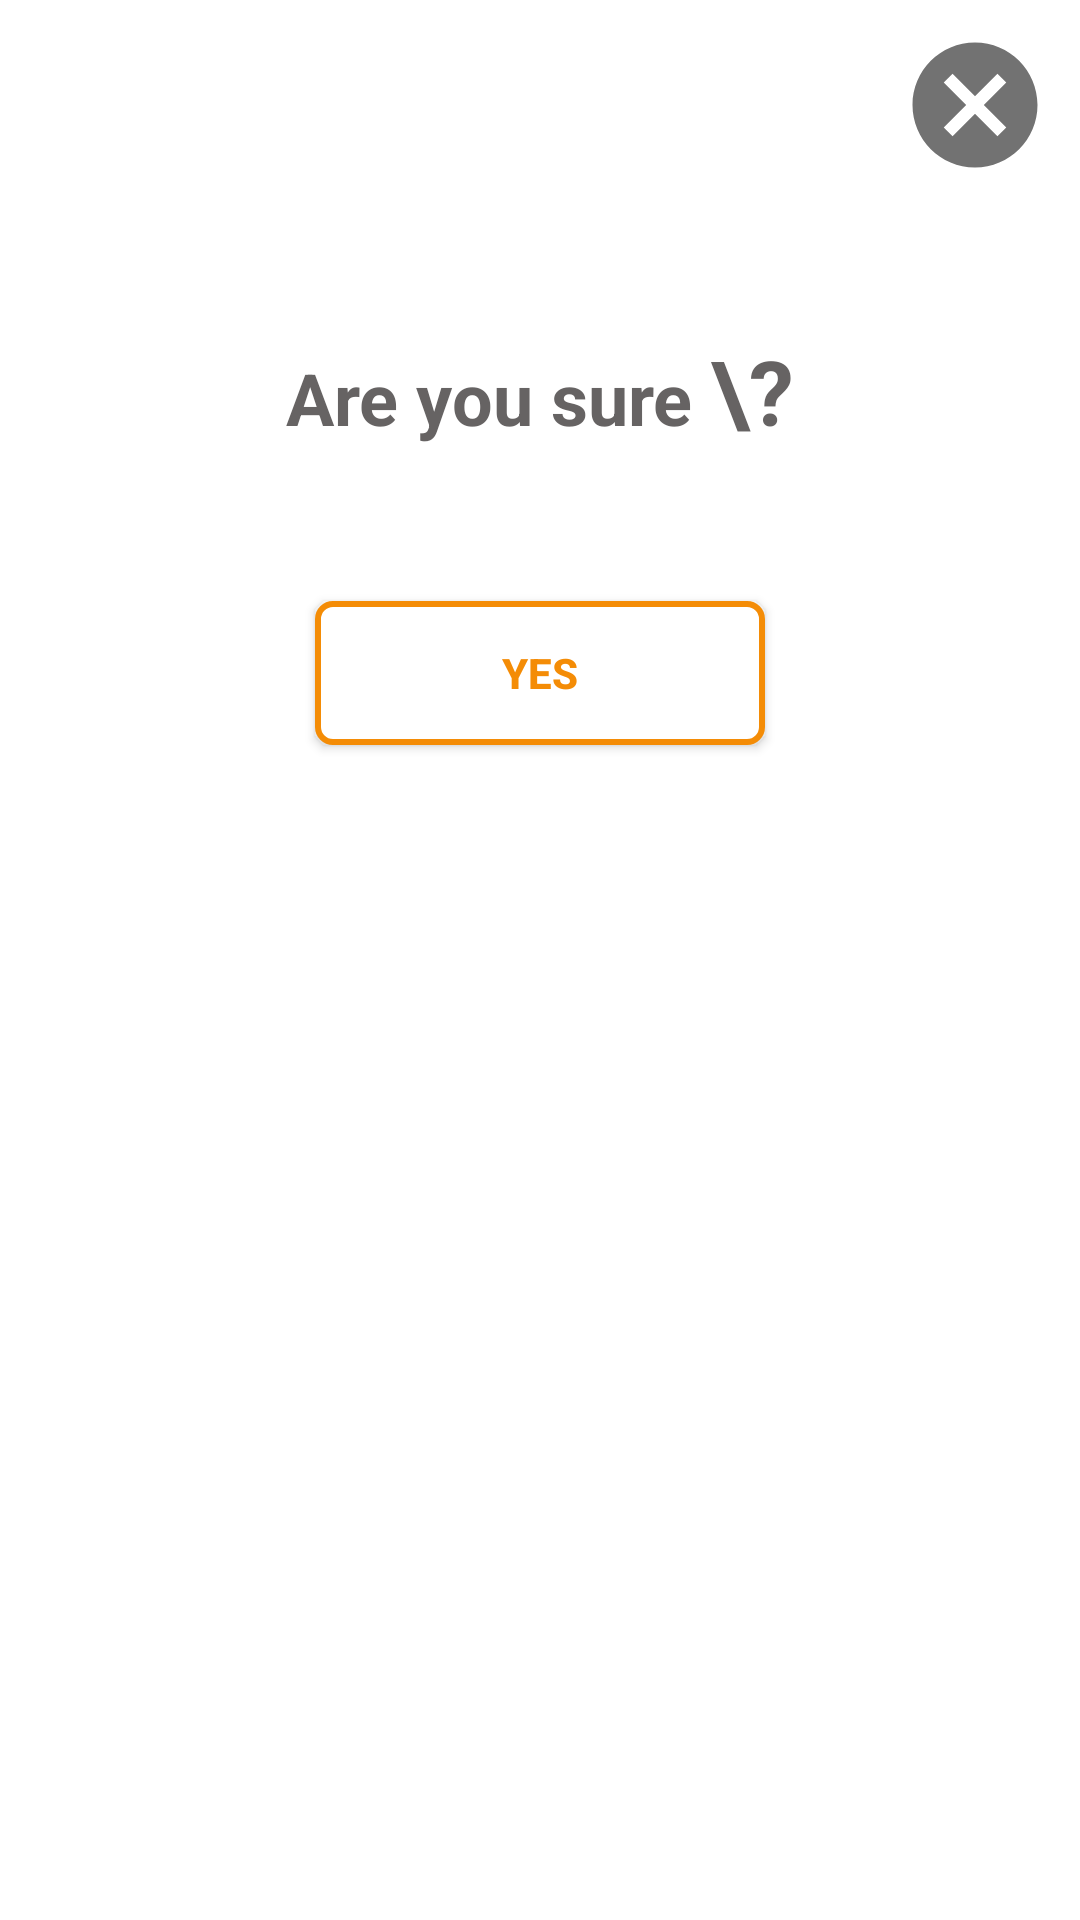

Reconstruct the res/layout file that produces this screen, plus the resources it refers to.
<!-- AndroidManifest.xml: application theme Theme.GADS2020 -->
<!-- res/layout/confirmation_dialog.xml -->
<?xml version="1.0" encoding="utf-8"?>
<LinearLayout xmlns:android="http://schemas.android.com/apk/res/android"
    xmlns:tools="http://schemas.android.com/tools"
    android:layout_width="match_parent"
    android:layout_height="match_parent"
    xmlns:app="http://schemas.android.com/apk/res-auto"
    android:orientation="vertical"
    android:background="@drawable/edit_text_background"
    android:padding="10dp">

    <ImageButton
        android:layout_height="50dp"
        android:background="@color/transparent"
        android:layout_width="50dp"
        app:srcCompat="@drawable/ic_cancel"
        android:scaleType="centerCrop"
        android:layout_gravity="end"
        android:id="@+id/cancel_button"
        tools:ignore="VectorDrawableCompat"/>

    <LinearLayout
        android:orientation="horizontal"
        android:layout_height="wrap_content"
        android:layout_width="wrap_content"
        android:layout_gravity="center_horizontal"
        android:layout_marginTop="50dp">

        <TextView
            android:layout_height="wrap_content"
            android:layout_width="wrap_content"
            android:id="@+id/textView2"
            android:text="Are you sure "
            android:textStyle="bold"
            android:textColor="@color/grey_800"
            android:textSize="24sp"/>

        <TextView
            android:layout_height="wrap_content"
            android:layout_width="match_parent"
            android:id="@+id/textView3"
            android:text="\?"
            android:textStyle="bold"
            android:textColor="@color/grey_800"
            android:textSize="30sp"/>

    </LinearLayout>

    <androidx.appcompat.widget.AppCompatButton
        android:layout_height="wrap_content"
        android:background="@drawable/rounded_outline_button"
        android:layout_width="150dp"
        android:layout_gravity="center"
        android:id="@+id/confirm_button"
        android:layout_marginTop="50dp"
        android:text="Yes"
        android:textStyle="bold"
        android:textColor="@color/color_deep_orange"
        android:layout_marginBottom="80dp"/>

</LinearLayout>
<!-- resources referenced by this layout -->
<resources>
  <color name="color_deep_orange">#F48C06</color>
  <color name="grey_800">#F6605D5D</color>
  <color name="transparent">#00000000</color>
  <!-- drawable ic_cancel (drawable) -->
  <?xml version="1.0" encoding="utf-8"?>
  <vector xmlns:android="http://schemas.android.com/apk/res/android"
      android:width="24dp"
      android:viewportWidth="24"
      android:viewportHeight="24"
      android:tint="#727272"
      android:height="24dp">
  
      <path
          android:pathData="M12,2C6.47,2 2,6.47 2,12s4.47,10 10,10 10,-4.47 10,-10S17.53,2 12,2zM17,15.59L15.59,17 12,13.41 8.41,17 7,15.59 10.59,12 7,8.41 8.41,7 12,10.59 15.59,7 17,8.41 13.41,12 17,15.59z"
          android:fillColor="@android:color/white"/>
  
  </vector>
  <!-- drawable rounded_outline_button (drawable) -->
  <?xml version="1.0" encoding="utf-8"?>
  <shape android:shape="rectangle" xmlns:app="http://schemas.android.com/apk/res-auto" xmlns:android="http://schemas.android.com/apk/res/android">
  
      <solid android:color="@color/white"/>
  
      <corners android:radius="5dp"/>
  
      <stroke android:color="@color/color_deep_orange" android:width="2dp"/>
  
  </shape>
  <style parent="Theme.MaterialComponents.DayNight.NoActionBar" name="Theme.GADS2020">
  
      
  
  
      <item name="colorPrimary">@color/black</item>
  
      <item name="colorPrimaryVariant">@color/white</item>
  
      <item name="colorOnPrimary">@color/white</item>
  
      
  
  
      <item name="colorSecondary">@color/white</item>
  
      <item name="colorSecondaryVariant">@color/white_200</item>
  
      <item name="colorOnSecondary">@color/white</item>
  
      
  
  
      <item name="android:windowTranslucentStatus" tools:ignore="NewApi">true</item>
  
      <item name="android:windowTranslucentNavigation" tools:ignore="NewApi">true</item>
  
      <item name="android:statusBarColor" tools:targetApi="l">?attr/colorPrimaryVariant</item>
  
      
  
  
  </style>
  <color name="white">#FFFFFFFF</color>
  <color name="black">#FF000000</color>
  <color name="white_200">#32FFFFFF</color>
</resources>
